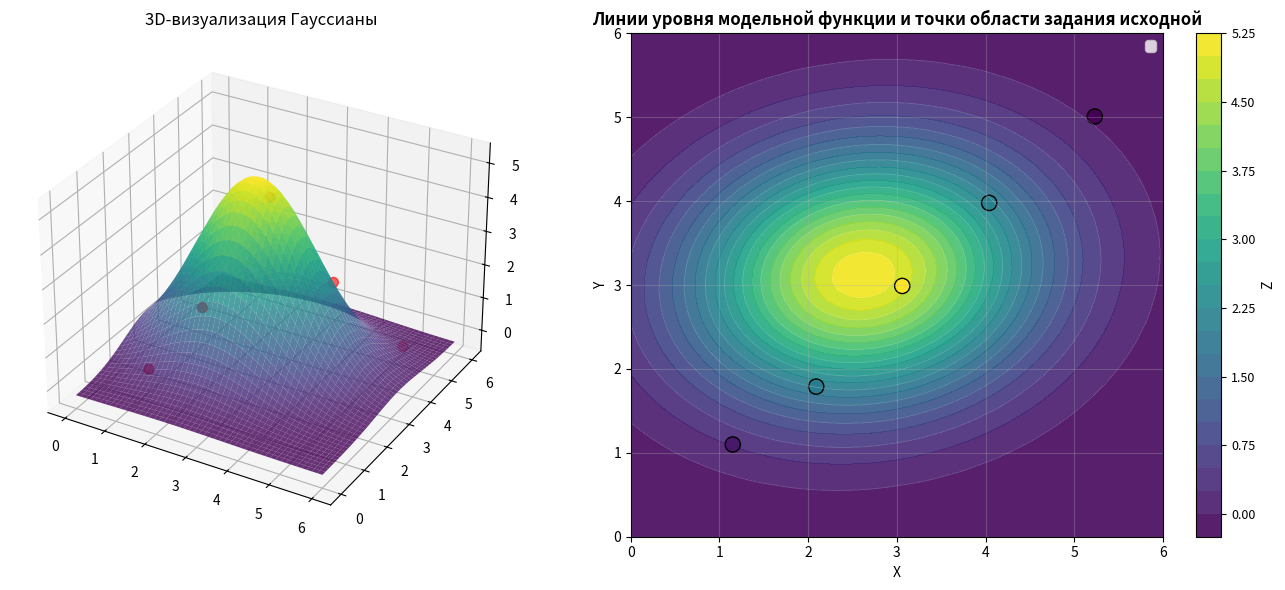

Reproduce this figure in Python.
import numpy as np
import matplotlib.pyplot as plt
from scipy.optimize import minimize
from mpl_toolkits.mplot3d import Axes3D

# ==============================================================================
# ВАРИАНТ 30
# ==============================================================================
data = np.array([
    [1.15, 1.10, 0.27],
    [2.09, 1.79, 2.02],
    [3.06, 2.99, 4.85],
    [4.04, 3.98, 2.12],
    [5.23, 5.01, -0.04]
])

# ==============================================================================
# ЗАДАНИЕ 1: Извлеките значения из data (признаки X, Y, Z индексируются как столбцы data 0,1,2 соответственно)
# Подсказка: используйте слайсы (slices) для выделения подмассива из массива numpy.ndarray 
# ==============================================================================
X = data[:, 0]  
Y = data[:, 1] 
Z = data[:, 2]  

print("Мои данные:")
for i in range(len(X)):
    print(f"  Точка {i}: x={X[i]:.2f}, y={Y[i]:.2f}, z={Z[i]:.2f}")

# ==============================================================================
# ЗАДАНИЕ 2: Функция Гаусса
# ==============================================================================
def gauss_2d(x, y, A, x0, y0, sigma_x, sigma_y, theta=0, offset=0):
    """
    2D функция Гаусса
    Формула: A * exp(-(x_new^2/(2*sigma_x^2) + y_new^2/(2*sigma_y^2))) + offset,
    x_new, y_new - координаты в канонической системе (получена из исходной сдвигом и поворотом,
    используя параметры x0, y0, theta)
    """
    if theta != 0:
        x_new = (x - x0) * np.cos(theta) + (y - y0) * np.sin(theta)
        y_new = -(x - x0) * np.sin(theta) + (y - y0) * np.cos(theta)
    else:        
        x_new = x - x0  
        y_new = y - y0  
    exp_part = np.exp(-((x_new**2)/(2*sigma_x**2) + (y_new**2)/(2*sigma_y**2)))
    result = A * exp_part + offset
    return result

# ==============================================================================
# ЗАДАНИЕ 3: Функция потерь (loss-функция, функция ошибки)
# ==============================================================================
def loss_function(model_params):
    """
    Вычисляем MSE для реальных и модельных значений на объектах.    
    """
    A, x0, y0, sigma_x, sigma_y, theta, offset = model_params
    
    if sigma_x <= 0 or sigma_y <= 0 or A <= 0:
        return 1e10
    
    predictions = []
    for i in range(len(X)):
        pred = gauss_2d(X[i], Y[i], A, x0, y0, sigma_x, sigma_y, theta, offset)
        predictions.append(pred)
    
    errors = (np.array(predictions) - Z) ** 2  
    mse = 0.5*np.mean(errors)
    return mse

# ==============================================================================
# ЗАДАНИЕ 4: Начальное приближение
# ==============================================================================
max_idx = np.argmax(Z)  # индекс, соотв. максимуму Z (используйте функцию argmax)
A_start = Z[max_idx] + 0.1  # значение максимума Z с произвольной корректировкой (например, 0.1)
x0_start = X[max_idx] # значение Х, соотв. max_idx (точка максимума) 
y0_start = Y[max_idx] # значение Y, соотв. max_idx (точка максимума)
sigma_x_start = np.std(X) * 0.5 # std - среднеквадратичное отклонение,с.к.о., standard deviation
sigma_y_start = np.std(Y) * 0.5
offset_start = 0.0
theta_start = 0.0

params_start = [A_start, x0_start, y0_start, sigma_x_start, sigma_y_start, theta_start, offset_start]

print(f"Значения для инициализации модельных параметров (начальное приближение):")
print(f"  Amplitude (A):     {A_start:.2f}")
print(f"  Center (x0, y0):   ({x0_start:.2f}, {y0_start:.2f})")
print(f"  Sigma_x:           {sigma_x_start:.2f}")
print(f"  Sigma_y:           {sigma_y_start:.2f}")
print(f"  Theta (rotation):  0.00 рад")
print(f"  Offset:            0.00")
print()

# ==============================================================================
# ЗАДАНИЕ 5: Границы и оптимизация (не менять)
# ==============================================================================
bounds = [
    (0.1, 10.0), (0.0, 6.0), (0.0, 6.0),
    (0.1, 5.0), (0.1, 5.0), (-np.pi/4, np.pi/4),(-1.0, 1.0)
]

print("\nЗапускаем оптимизацию...")
result = minimize(loss_function, params_start, method='L-BFGS-B', bounds=bounds)

# ==============================================================================
# РЕЗУЛЬТАТЫ
# ==============================================================================
A_opt, x0_opt, y0_opt, sigma_x_opt, sigma_y_opt, theta_opt, offset_opt = result.x

print("\n" + "="*50)
print("РЕЗУЛЬТАТЫ")
print("="*50)
print(f"\nA = {A_opt:.4f}")
print(f"x0 = {x0_opt:.4f}, y0 = {y0_opt:.4f}")
print(f"sigma_x = {sigma_x_opt:.4f}, sigma_y = {sigma_y_opt:.4f}")
print(f"theta = {theta_opt:.2f} рад = {np.degrees(theta_opt):.2f}°, offset = {offset_opt:.4f}")
print(f"\nФинальная ошибка: {result.fun:.8f}")

# ==============================================================================
# ЗАДАНИЕ 6: Проверка
# ==============================================================================
predictions = []
for i in range(len(X)):
    pred = gauss_2d(X[i], Y[i], A_opt, x0_opt, y0_opt, sigma_x_opt, sigma_y_opt, theta_opt, offset_opt)  
    predictions.append(pred)

print("\nПроверка:")
for i in range(len(X)):
    print(f"Точка {i}: z={Z[i]:.2f}, предсказание модели={predictions[i]:.2f}")

# ==============================================================================
# ЗАДАНИЕ 7: Визуализация
# ==============================================================================
x_grid = np.linspace(0, 6, 50)
y_grid = np.linspace(0, 6, 50)
X_grid, Y_grid = np.meshgrid(x_grid, y_grid)

Z_grid = np.zeros((50, 50))
for i in range(50):
    for j in range(50):
        Z_grid[i, j] = gauss_2d(X_grid[i, j], Y_grid[i, j], A_opt, x0_opt, y0_opt, sigma_x_opt, sigma_y_opt, theta_opt, offset_opt)  # аргументы x,y для gauss_2d теперь берутся в узлах равномерной сетки

# Графики
fig = plt.figure(figsize=(14, 6))

ax1 = fig.add_subplot(121, projection='3d')
ax1.plot_surface(X_grid, Y_grid, Z_grid, cmap='viridis', alpha=0.8)
ax1.scatter(X, Y, Z, c='red', s=50)
ax1.set_title('3D-визуализация Гауссианы')

ax2 = fig.add_subplot(122)
contour = ax2.contourf(X_grid, Y_grid, Z_grid, levels=25, cmap='viridis', alpha=0.9)
scatter = ax2.scatter(X, Y, c=Z, s=120, edgecolors='black', cmap='viridis')
ax2.contour(X_grid, Y_grid, Z_grid, levels=10, colors='white', alpha=0.3, linewidths=0.5)
ax2.set_xlabel('X', fontsize=10)
ax2.set_ylabel('Y', fontsize=10)
ax2.set_title('Линии уровня модельной функции и точки области задания исходной', fontsize=12, fontweight='bold')
ax2.grid(True, alpha=0.3)
ax2.legend()
cbar = plt.colorbar(contour, ax=ax2, label='Z')
cbar.ax.tick_params(labelsize=9)

plt.tight_layout()
print("\n✅ Готово! Получилась двумерная гауссиана - аппроксимация для z(x,y)!")
plt.savefig('model_plot.png', dpi=300)
plt.show()
